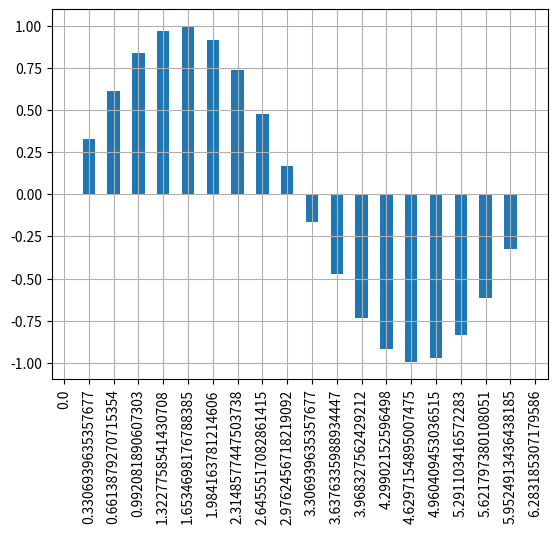

Generate this figure with matplotlib:
#!/usr/bin/env python3
# vim: set fileencoding=utf-8

#
#  (C) Copyright 2021  Pavel Tisnovsky
#
#  All rights reserved. This program and the accompanying materials
#  are made available under the terms of the Eclipse Public License v1.0
#  which accompanies this distribution, and is available at
#  http://www.eclipse.org/legal/epl-v10.html
#
#  Contributors:
# [redacted]
#

import matplotlib.pyplot as plt

import numpy as np
import pandas

# hodnoty na x-ové ose
r = np.linspace(0, 2 * np.pi, 20)

# konstrukce datové struktury Series
s = pandas.Series(data=np.sin(r), index=r)

# tisk obsahu Series
print(s)

# vytvoření grafu
s.plot.bar(grid=True)

# uložení grafu
plt.savefig("series_plot_03.png")

# vykreslení grafu
plt.show()
